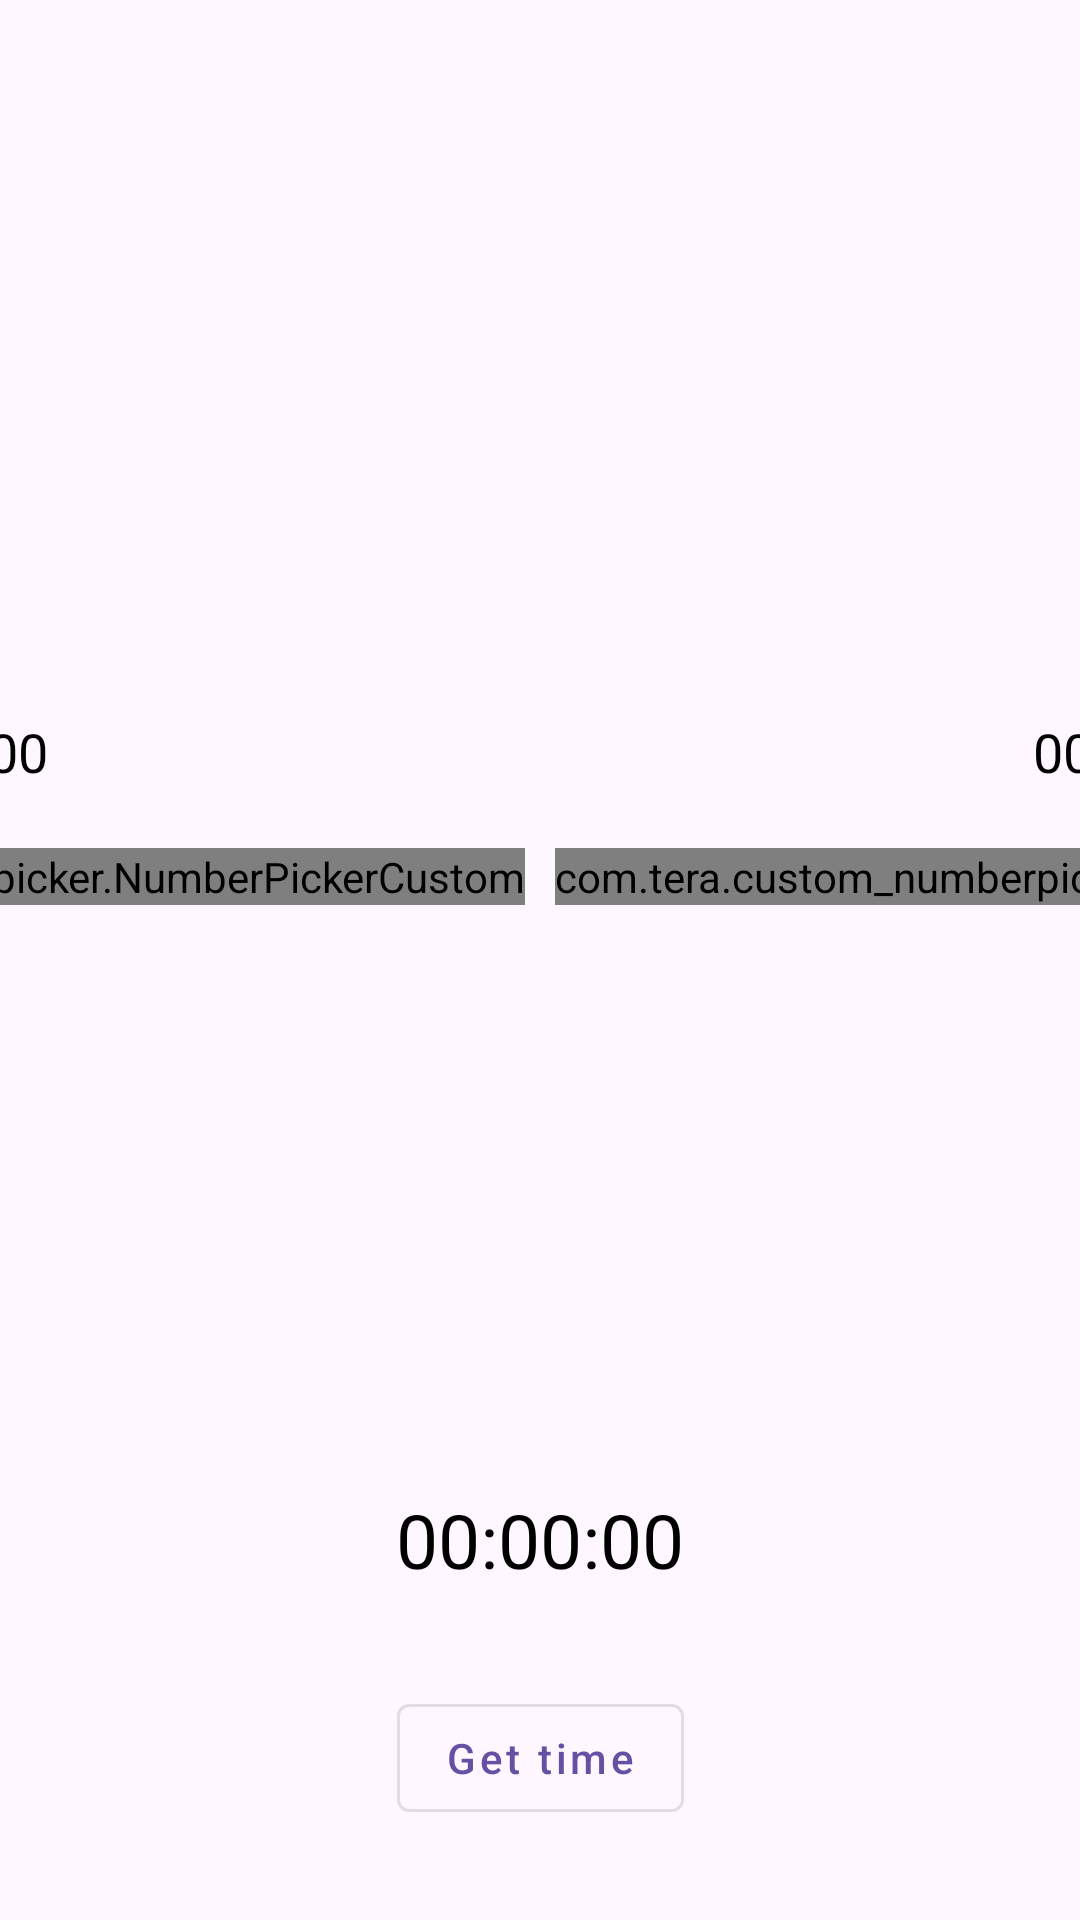

Android layout source for this screen:
<!-- AndroidManifest.xml: application theme Theme.CustomNumberPicker -->
<!-- res/layout/activity_main.xml -->
<?xml version="1.0" encoding="utf-8"?>
<androidx.constraintlayout.widget.ConstraintLayout xmlns:android="http://schemas.android.com/apk/res/android"
    xmlns:app="http://schemas.android.com/apk/res-auto"
    xmlns:tools="http://schemas.android.com/tools"
    android:id="@+id/main"
    android:layout_width="match_parent"
    android:layout_height="match_parent"
    tools:context=".MainActivity"
    tools:visibility="visible">

    <TextView
        android:id="@+id/tvValue1"
        style="@style/text1"
        android:layout_height="0dp"
        android:text="@string/_0"
        app:layout_constraintEnd_toEndOf="@+id/picker1"
        app:layout_constraintStart_toStartOf="@+id/picker1"
        app:layout_constraintTop_toTopOf="@+id/tvValue2" />

    <com.tera.custom_numberpicker.NumberPickerCustom
        android:id="@+id/picker1"
        android:layout_width="wrap_content"
        android:layout_height="wrap_content"
        app:layout_constraintBottom_toBottomOf="@+id/picker2"
        app:layout_constraintEnd_toStartOf="@+id/picker2"
        app:layout_constraintHorizontal_chainStyle="packed"
        app:layout_constraintStart_toStartOf="parent"
        app:np_dividerHeight="2dp"
        app:np_hintText="@string/day"
        app:np_intervalLongPress="100"
        app:np_showZeros="true"
        app:np_maxValue="31" />

    <TextView
        android:id="@+id/tvValue2"
        style="@style/text1"
        android:text="@string/_0"
        app:layout_constraintEnd_toEndOf="@+id/picker2"
        app:layout_constraintStart_toStartOf="@+id/picker2"
        app:layout_constraintTop_toTopOf="@+id/tvValue3" />

    <com.tera.custom_numberpicker.NumberPickerCustom
        android:id="@+id/picker2"
        android:layout_width="wrap_content"
        android:layout_height="wrap_content"
        android:layout_marginEnd="10dp"
        app:layout_constraintBottom_toBottomOf="@+id/picker3"
        app:layout_constraintEnd_toStartOf="@+id/picker3"
        app:layout_constraintStart_toEndOf="@id/picker1"
        app:np_textArray="@array/months"
        app:np_fadingExtent="6"
        app:np_hintText="@string/month"
        app:np_textColorSel="#BA4606" />

    <TextView
        android:id="@+id/tvValue3"
        style="@style/text1"
        android:text="@string/_0"
        app:layout_constraintEnd_toEndOf="@+id/picker3"
        app:layout_constraintStart_toStartOf="@+id/picker3"
        app:layout_constraintTop_toTopOf="@+id/tvValue4" />

    <com.tera.custom_numberpicker.NumberPickerCustom
        android:id="@+id/picker3"
        android:layout_width="wrap_content"
        android:layout_height="wrap_content"
        app:layout_constraintBottom_toBottomOf="@+id/picker4"
        app:layout_constraintEnd_toStartOf="@+id/picker4"
        app:layout_constraintStart_toEndOf="@id/picker2"
        app:np_dividerColor="@color/red_700"
        app:np_fadingExtent="10"
        app:np_showRows5="true"
        app:np_textColorSel="@color/red_700"
        app:np_textSize="@dimen/text_normal"
        app:np_textSizeSel="@dimen/text_select" />

    <TextView
        android:id="@+id/tvValue4"
        style="@style/text1"
        android:text="@string/_0"
        app:layout_constraintVertical_chainStyle="packed"
        app:layout_constraintEnd_toEndOf="@+id/picker4"
        app:layout_constraintBottom_toTopOf="@id/picker4"
        app:layout_constraintStart_toStartOf="@+id/picker4"
        app:layout_constraintTop_toTopOf="parent" />

    <com.tera.custom_numberpicker.NumberPickerCustom
        android:id="@+id/picker4"
        android:layout_width="wrap_content"
        android:layout_height="wrap_content"
        android:layout_marginTop="20dp"
        android:layout_marginBottom="100dp"
        app:layout_constraintBottom_toBottomOf="parent"
        app:layout_constraintEnd_toEndOf="parent"
        app:layout_constraintStart_toEndOf="@id/picker3"
        app:layout_constraintTop_toBottomOf="@+id/tvValue4"
        app:np_dividerColor="#0223A0"
        app:np_dividerHeight="3dp"
        app:np_fadingExtent="0"
        app:np_fontFamily="@font/led_bold"
        app:np_showRows5="true"
        app:np_showZeros="true"
        app:np_textColor="#6C88FF"
        app:np_textColorSel="#011FB3"
        app:np_textSize="@dimen/text_normal"
        app:np_textSizeSel="@dimen/text_select" />

    <LinearLayout
        android:id="@+id/llTime"
        style="@style/line1"
        android:layout_marginBottom="32dp"
        app:layout_constraintBottom_toTopOf="@+id/bnGetTime"
        app:layout_constraintEnd_toEndOf="parent"
        app:layout_constraintStart_toStartOf="parent">

        <TextView
            android:id="@+id/tvHour"
            style="@style/text1.t"
            android:text="@string/_0" />

        <TextView
            android:id="@+id/tvMin"
            style="@style/text1.t"
            android:text="@string/_0_" />

        <TextView
            android:id="@+id/tvSec"
            style="@style/text1.t"
            android:text="@string/_0" />

    </LinearLayout>

    <com.google.android.material.button.MaterialButton
        android:id="@+id/bnGetTime"
        style="@style/Widget.MaterialComponents.Button.OutlinedButton"
        android:layout_width="wrap_content"
        android:layout_height="wrap_content"
        android:layout_marginBottom="30dp"
        android:text="@string/get_time"
        android:textAllCaps="false"
        app:layout_constraintBottom_toBottomOf="parent"
        app:layout_constraintEnd_toEndOf="parent"
        app:layout_constraintStart_toStartOf="parent"
        tools:ignore="ButtonStyle" />

</androidx.constraintlayout.widget.ConstraintLayout>
<!-- resources referenced by this layout -->
<resources>
  <string-array name="months">
          <item>январь</item>
          <item>февраль</item>
          <item>март</item>
          <item>апрель</item>
          <item>май</item>
          <item>июнь</item>
          <item>июль</item>
          <item>август</item>
          <item>сентябрь</item>
          <item>октябрь</item>
          <item>ноябрь</item>
          <item>декабрь</item>
      </string-array>
  <color name="red_700">#9D02A0</color>
  <dimen name="text_normal">20sp</dimen>
  <dimen name="text_select">25sp</dimen>
  <string name="_0" translatable="false">00</string>
  <string name="_0_" translatable="false">:00:</string>
  <string name="day">day</string>
  <string name="get_time">Get time</string>
  <string name="month">month</string>
  <style name="line1">
          <item name="android:layout_width">match_parent</item>
          <item name="android:layout_height">wrap_content</item>
          <item name="android:orientation">horizontal</item>
          <item name="android:gravity">center</item>
      </style>
  <style name="text1">
          <item name="android:layout_width">wrap_content</item>
          <item name="android:layout_height">wrap_content</item>
          <item name="android:gravity">center</item>
          <item name="android:textSize">18sp</item>
          <item name="android:textColor">@color/black</item>
      </style>
  <style name="text1.t">
          <item name="android:layout_width">wrap_content</item>
          <item name="android:textSize">25sp</item>
      </style>
  <style name="Theme.CustomNumberPicker" parent="Base.Theme.CustomNumberPicker" />
  <color name="black">#FF000000</color>
  <style name="Base.Theme.CustomNumberPicker" parent="Theme.Material3.DayNight.NoActionBar">
          
          
          <item name="android:windowFullscreen">true</item>
      </style>
</resources>
